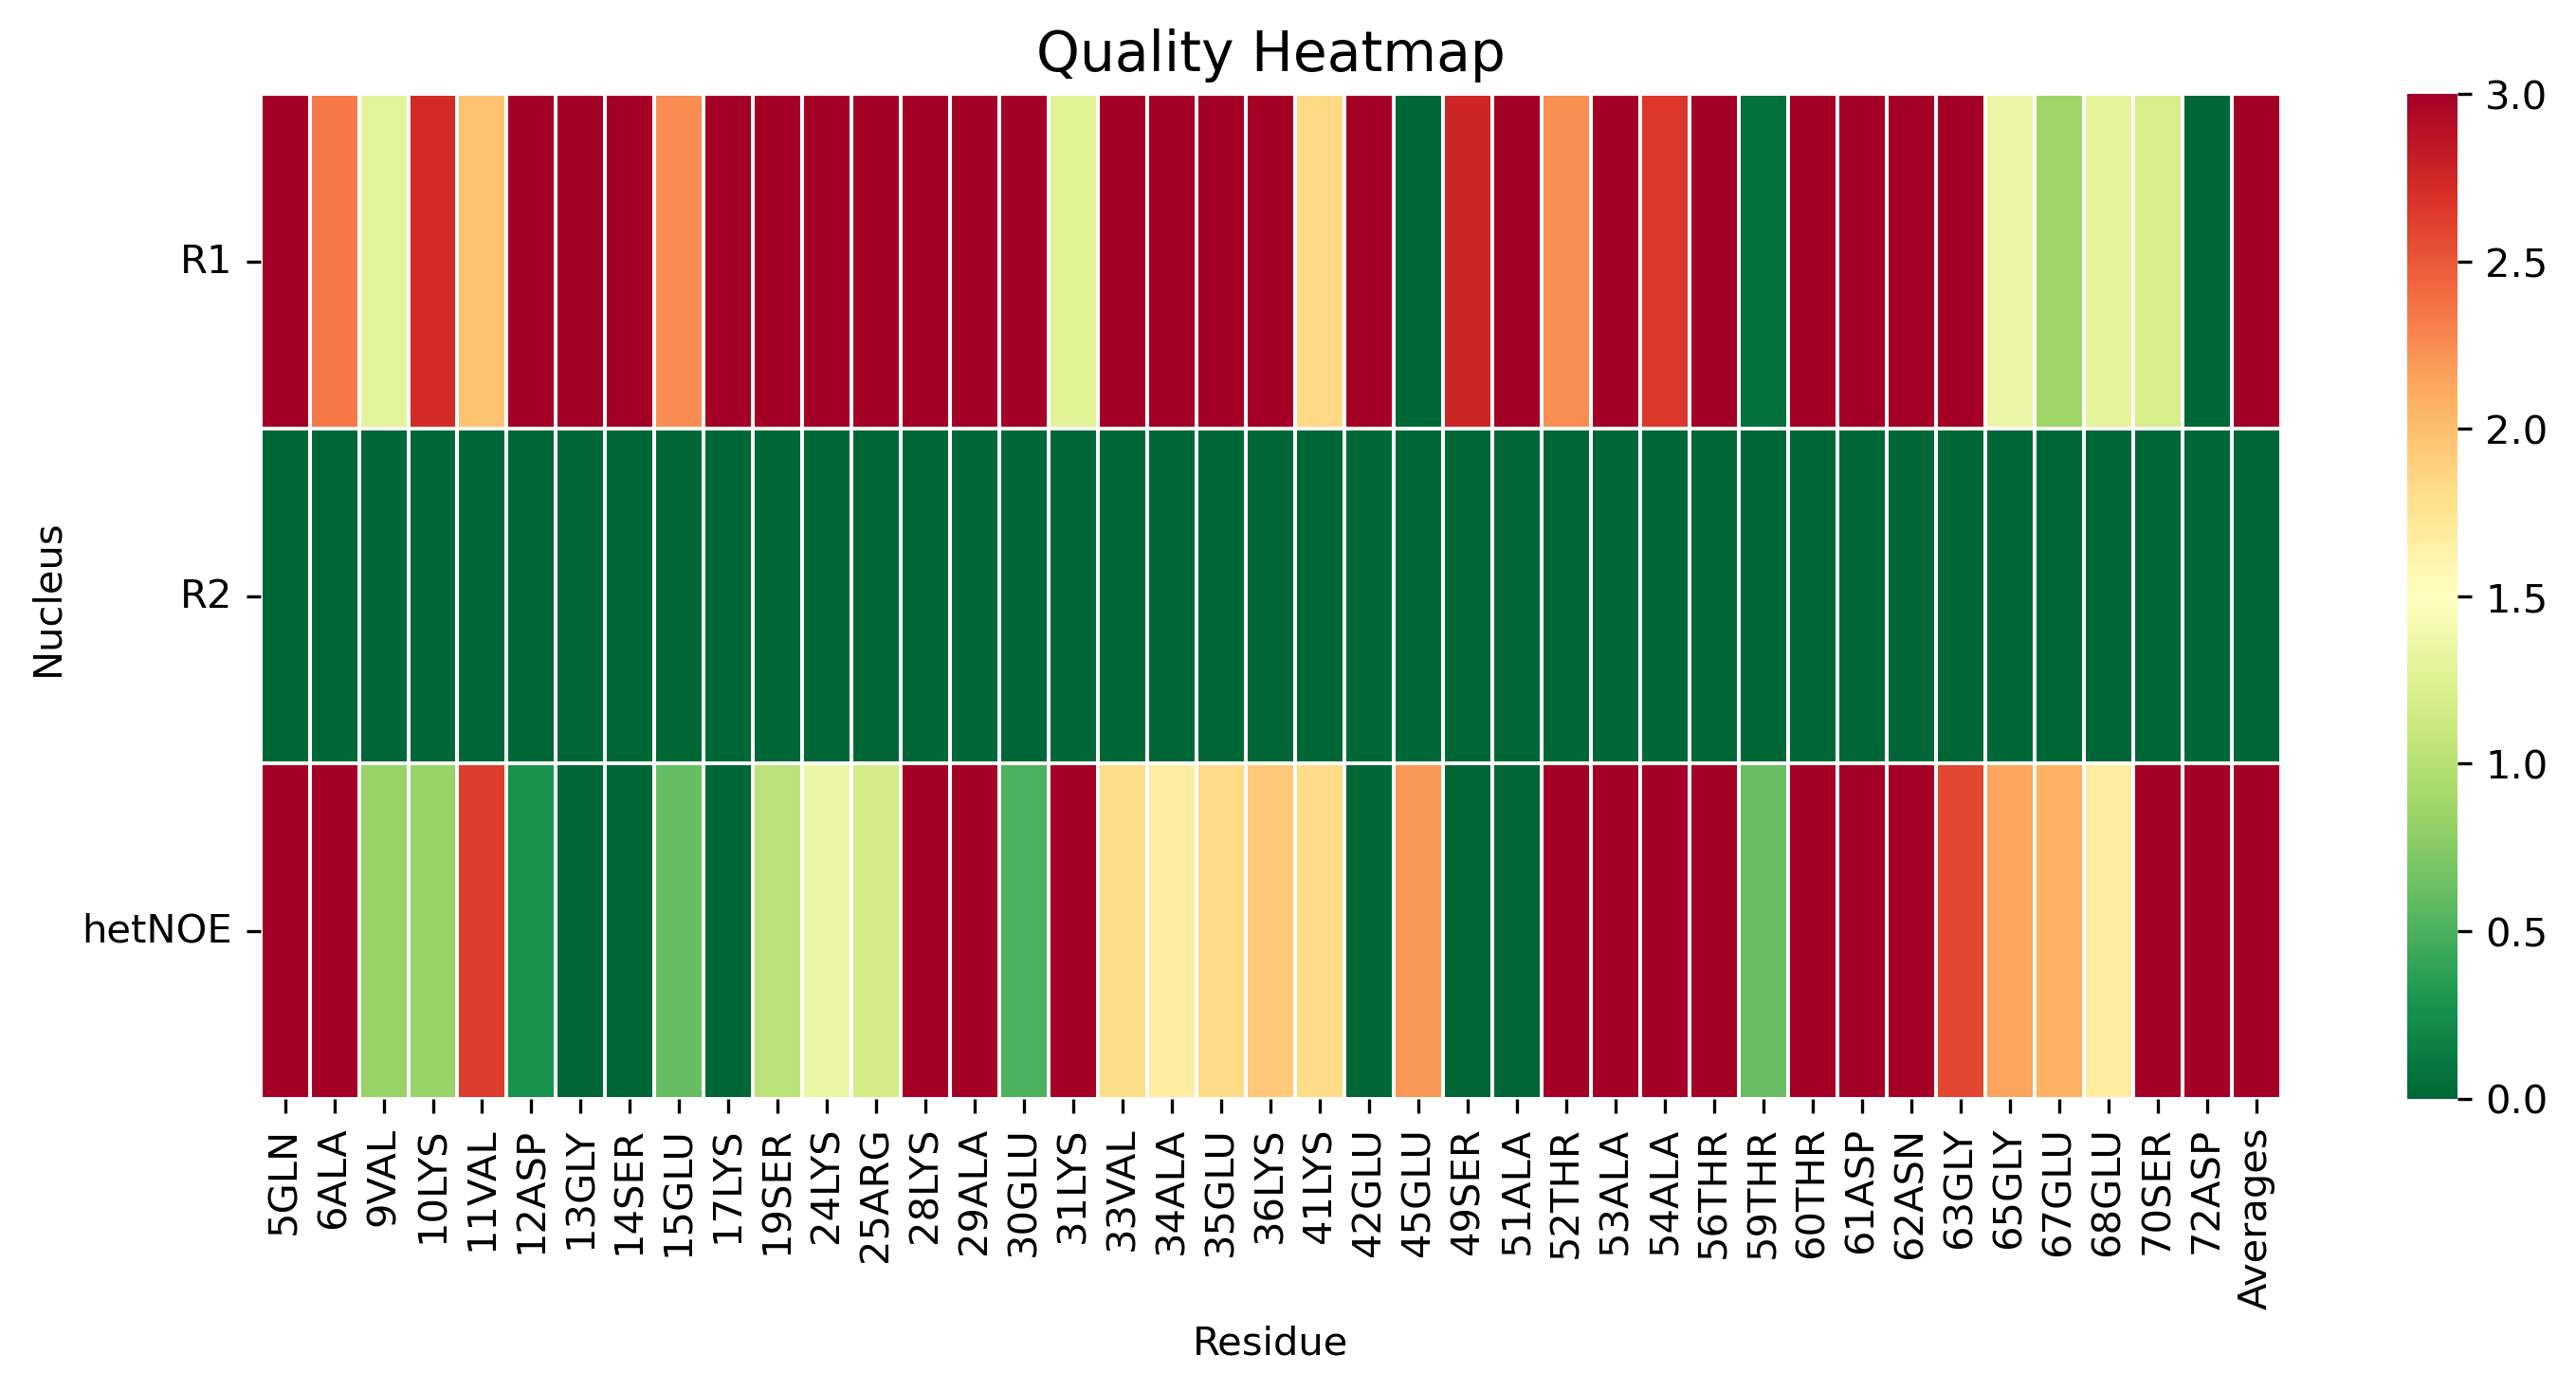

The data file committed next to this chart (first rows):
, 5GLN, 6ALA, 9VAL, 10LYS, 11VAL, 12ASP, 13GLY, 14SER, 15GLU, 17LYS, 19SER, 24LYS, 25ARG, 28LYS, 29ALA, 30GLU, 31LYS, 33VAL, 34ALA, 35GLU, 36LYS, 41LYS, 42GLU
R1, 3.112, 2.343, 1.283, 2.719, 1.969, 3.429, 4.243, 4.829, 2.26, 3.006, 3.728, 4.007, 3.56, 5.948, 5.785, 3.608, 1.276, 3.25, 3.717, 3.216, 3.922, 1.829, 5.224
R2, 0.0, 0.0, 0.0, 0.0, 0.0, 0.0, 0.0, 0.0, 0.0, 0.0, 0.0, 0.0, 0.0, 0.0, 0.0, 0.0, 0.0, 0.0, 0.0, 0.0, 0.0, 0.0, 0.0
hetNOE, 9.882, 10.07, 0.8403, 0.8343, 2.63, 0.2794, 0.0, 0.0, 0.5998, 0.0, 1.027, 1.359, 1.162, 3.168, 3.399, 0.5119, 4.905, 1.81, 1.668, 1.821, 1.934, 1.817, 0.0
